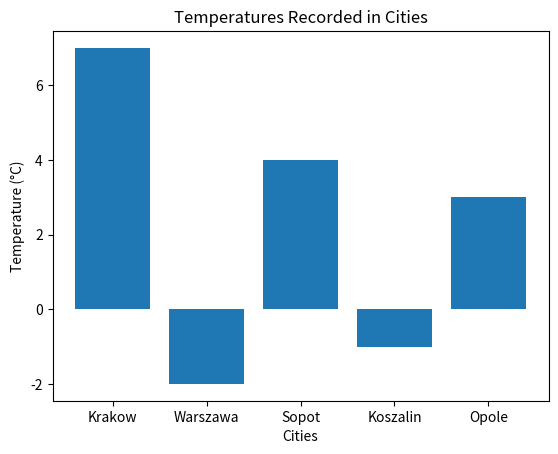

Write the Python code that produced this figure.
import matplotlib.pyplot as plt

temperatures = {"Krakow": 7, "Warszawa": -2, "Sopot": 4, "Koszalin": -1, "Opole": 3}

# Data for the chart
cities = list(temperatures.keys())
temps = list(temperatures.values())

# Creating the bar chart
plt.bar(cities, temps)
plt.title('Temperatures Recorded in Cities')
plt.xlabel('Cities')
plt.ylabel('Temperature (°C)')

# Display the chart
plt.show()
